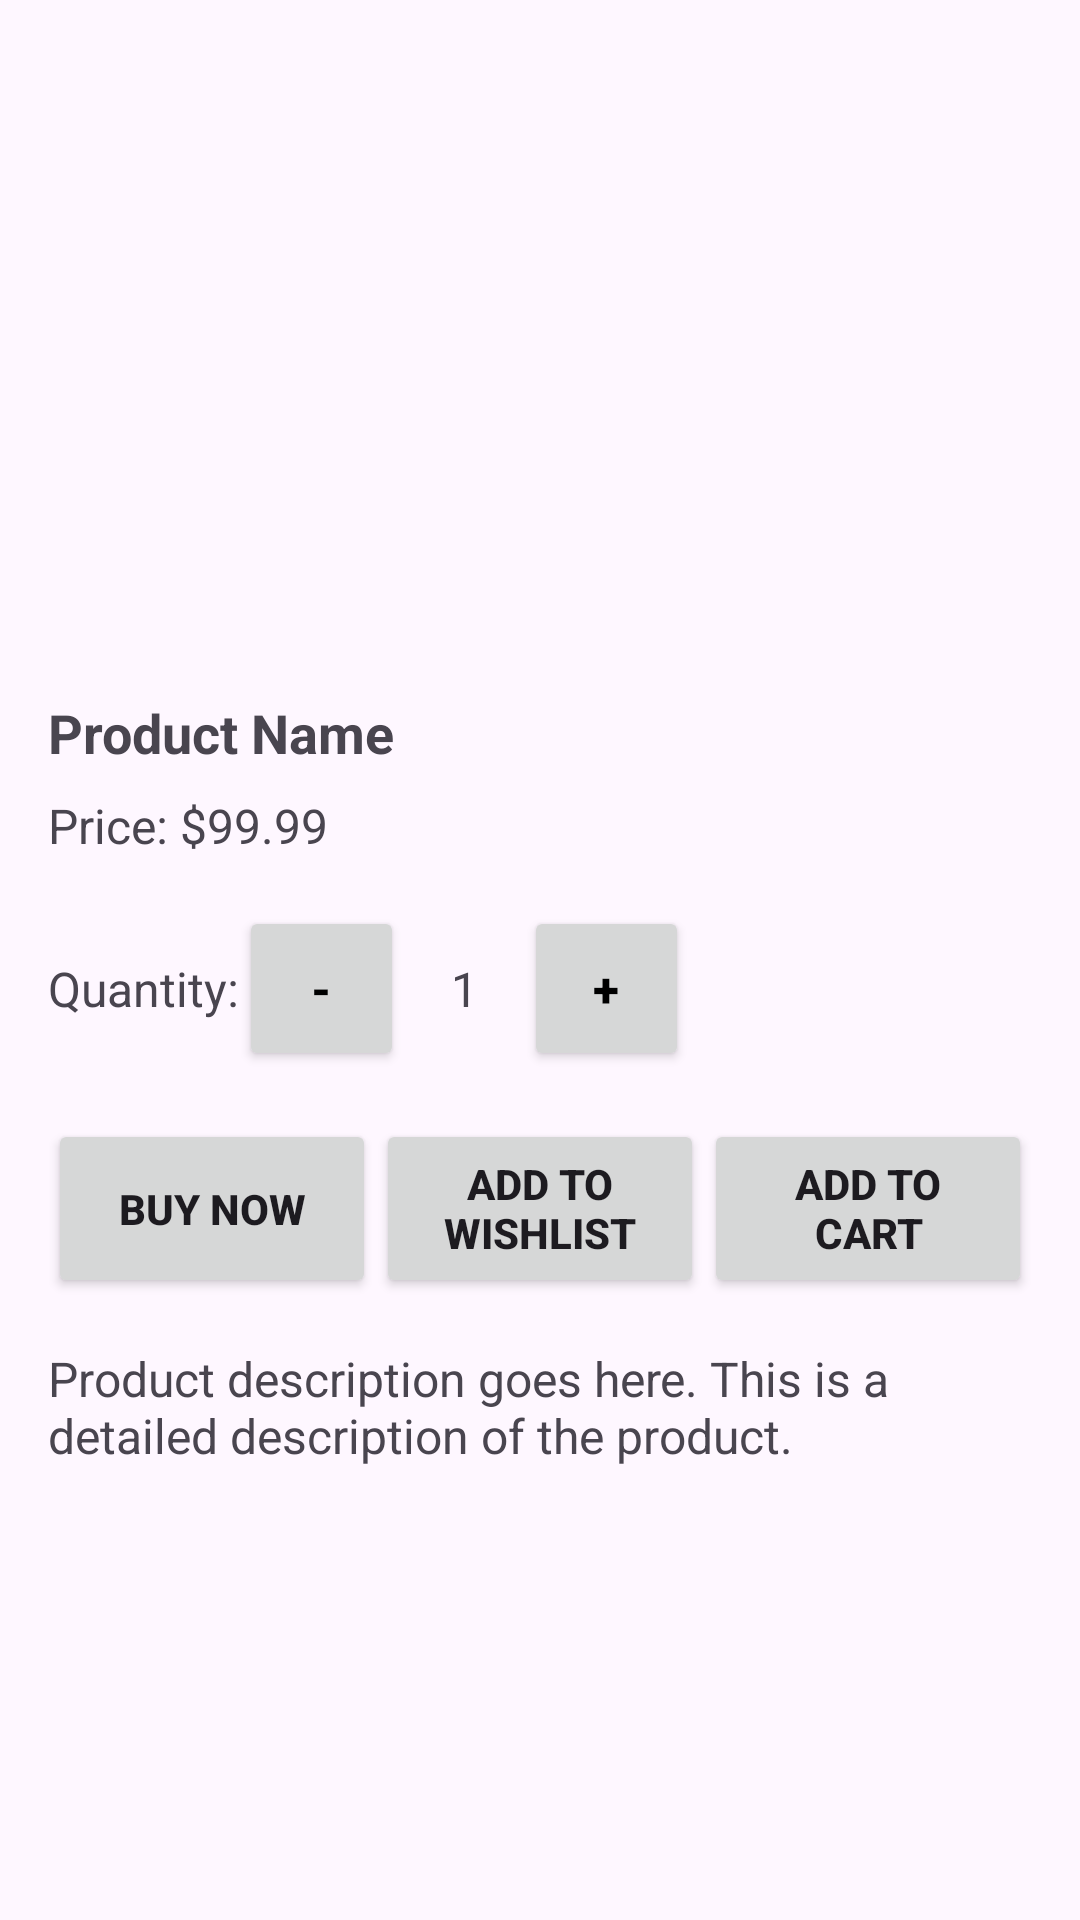

Android layout source for this screen:
<!-- AndroidManifest.xml: application theme Theme.HappyCart -->
<!-- res/layout/activity_single_product_view.xml -->
<?xml version="1.0" encoding="utf-8"?>
<RelativeLayout xmlns:android="http://schemas.android.com/apk/res/android"
    android:layout_width="match_parent"
    android:layout_height="match_parent"
    android:padding="16dp">

    
    <ImageView
        android:id="@+id/productImage"
        android:layout_width="match_parent"
        android:layout_height="200dp"
        android:scaleType="centerCrop"
        android:src="@drawable/profile_about_mobile_ui_user_icon" />

    
    <TextView
        android:id="@+id/productNameTextView"
        android:layout_width="wrap_content"
        android:layout_height="wrap_content"
        android:layout_below="@id/productImage"
        android:layout_marginTop="16dp"
        android:text="Product Name"
        android:textSize="18sp"
        android:textStyle="bold" />

    
    <TextView
        android:id="@+id/productPriceTextView"
        android:layout_width="wrap_content"
        android:layout_height="wrap_content"
        android:layout_below="@id/productNameTextView"
        android:layout_marginTop="8dp"
        android:text="Price: $99.99"
        android:textSize="16sp" />

    
    <LinearLayout
        android:id="@+id/quantityLayout"
        android:layout_width="match_parent"
        android:layout_height="wrap_content"
        android:layout_below="@id/productPriceTextView"
        android:layout_marginTop="16dp"
        android:orientation="horizontal">

        <TextView
            android:layout_width="wrap_content"
            android:layout_height="wrap_content"
            android:text="Quantity:"
            android:textSize="16sp" />

        <Button
            android:id="@+id/decreaseQuantityButton"
            android:layout_width="55dp"
            android:layout_height="55dp"
            android:text="-"
            android:textColor="#000000"
            android:textSize="16sp"
            android:textStyle="bold" />

        <TextView
            android:id="@+id/quantityTextView"
            android:layout_width="40dp"
            android:layout_height="40dp"
            android:text="1"
            android:gravity="center"
            android:textSize="16sp" />

        <Button
            android:id="@+id/increaseQuantityButton"
            android:layout_width="55dp"
            android:layout_height="55dp"
            android:text="+"
            android:textColor="#000000"
            android:textSize="16sp"
            android:textStyle="bold" />
    </LinearLayout>

    
    <LinearLayout
        android:id="@+id/buttonLayout"
        android:layout_width="match_parent"
        android:layout_height="wrap_content"
        android:layout_below="@id/quantityLayout"
        android:layout_marginTop="16dp"
        android:orientation="horizontal">

        <Button
            android:id="@+id/buy"
            android:layout_width="0dp"
            android:layout_height="match_parent"
            android:layout_weight="1"
            android:text="Buy Now"
            android:textStyle="bold" />

        <Button
            android:id="@+id/addToW"
            android:layout_width="0dp"
            android:layout_height="match_parent"
            android:layout_weight="1"
            android:text="Add to Wishlist"
            android:textStyle="bold" />

        <Button
            android:id="@+id/addToC"
            android:layout_width="0dp"
            android:layout_height="match_parent"
            android:layout_weight="1"
            android:text="Add to Cart"
            android:textStyle="bold" />

    </LinearLayout>



    
    <TextView
        android:id="@+id/productDescriptionTextView"
        android:layout_width="match_parent"
        android:layout_height="wrap_content"
        android:layout_below="@id/buttonLayout"
        android:layout_marginTop="16dp"
        android:text="Product description goes here. This is a detailed description of the product."
        android:textSize="16sp" />

</RelativeLayout>
<!-- resources referenced by this layout -->
<resources>
  <style name="Theme.HappyCart" parent="Base.Theme.HappyCart" />
  <style name="Base.Theme.HappyCart" parent="Theme.Material3.DayNight.NoActionBar">
          
          
      </style>
</resources>
